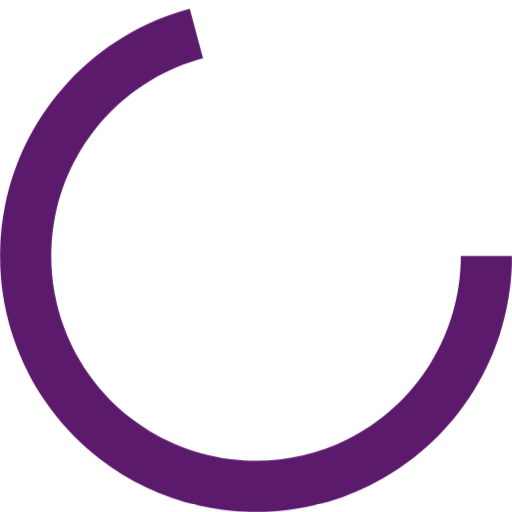
t = 0.00 s
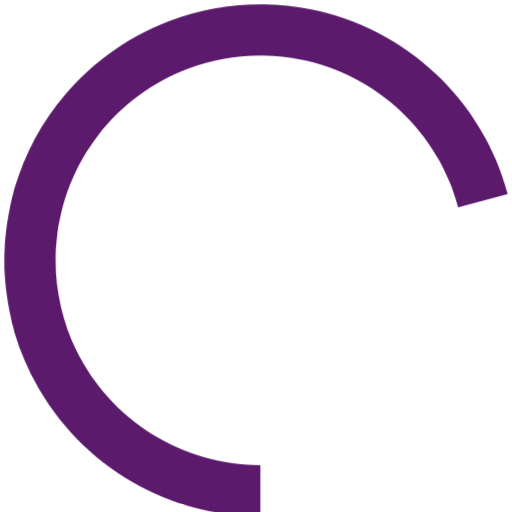
t = 0.75 s
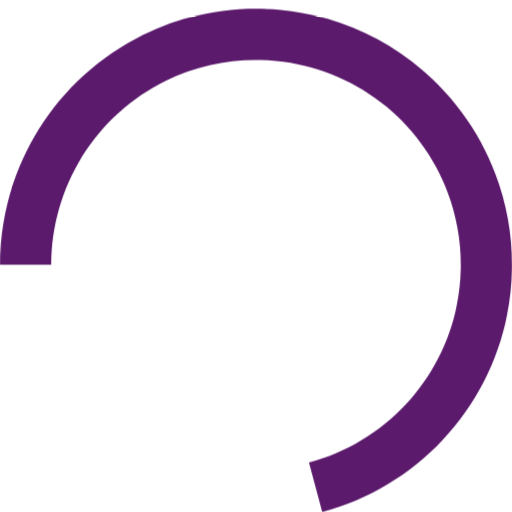
t = 1.50 s
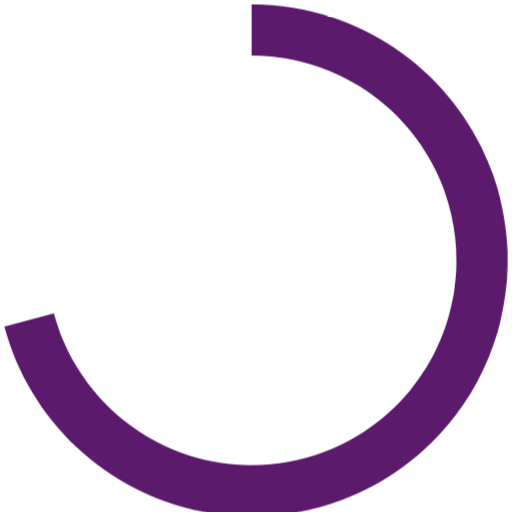
t = 2.25 s

The animated SVG that drew these frames (rendered in a browser with its animation timeline set to each time). Animation: 1 CSS @keyframes rule; one cycle of 3.00 s, repeats indefinitely.

<svg id="eHh01ZrJDY21" xmlns="http://www.w3.org/2000/svg" xmlns:xlink="http://www.w3.org/1999/xlink" viewBox="0 0 56 56" shape-rendering="geometricPrecision" text-rendering="geometricPrecision"><style><![CDATA[#eHh01ZrJDY22_tr {animation: eHh01ZrJDY22_tr__tr 3000ms linear infinite normal forwards}@keyframes eHh01ZrJDY22_tr__tr { 0% {transform: translate(27.999996px,28.477050px) rotate(0deg)} 100% {transform: translate(27.999996px,28.477050px) rotate(360deg)}}]]></style><g id="eHh01ZrJDY22_tr" transform="translate(27.999996,28.477050) rotate(0)"><path id="eHh01ZrJDY22" d="M56,28C56,33.226100,54.537400,38.347900,51.777700,42.785900C49.017900,47.223900,45.071200,50.801000,40.384100,53.112400C35.696900,55.423900,30.456400,56.377400,25.255500,55.865200C20.054600,55.352900,15.100800,53.395300,10.954700,50.213900C6.808540,47.032400,3.635530,42.754100,1.794630,37.863000C-0.046258,32.971900,-0.481548,27.663100,0.538012,22.537500C1.557570,17.411800,3.991290,12.673800,7.563810,8.859410C11.136300,5.045080,15.705000,2.306690,20.753100,0.954076L22.202500,6.363260C18.164000,7.445350,14.509100,9.636060,11.651000,12.687500C8.793030,15.739000,6.846060,19.529400,6.030410,23.630000C5.214760,27.730500,5.562990,31.977500,7.035710,35.890400C8.508420,39.803300,11.046800,43.226000,14.363700,45.771100C17.680700,48.316300,21.643700,49.882300,25.804400,50.292100C29.965200,50.701900,34.157600,49.939100,37.907300,48.090000C41.657000,46.240800,44.814300,43.379100,47.022100,39.828700C49.229900,36.278300,50.400000,32.180900,50.400000,28L56,28Z" transform="translate(-27.999996,-28.477050)" fill="#5B1A6C" stroke="none" stroke-width="1" stroke-miterlimit="1"/></g></svg>
